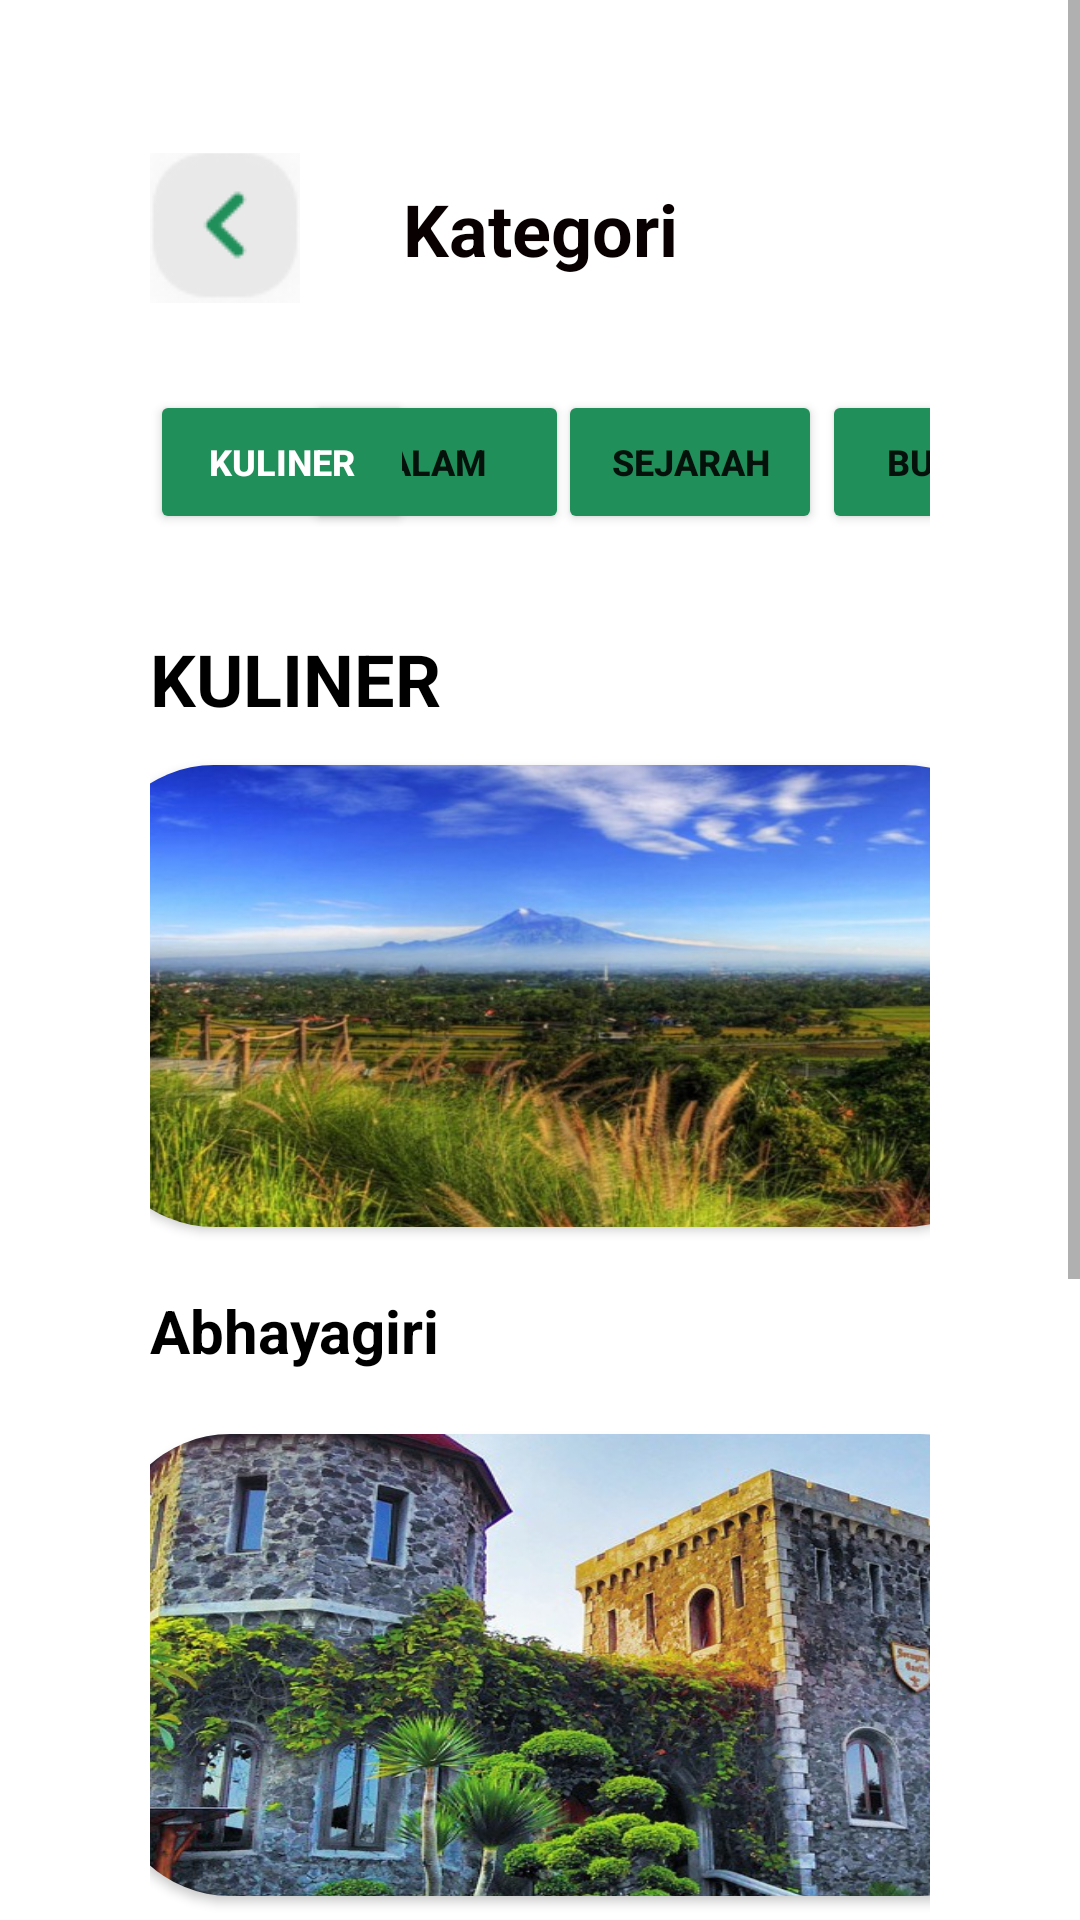

Produce the Android XML layout that renders to this screen, including the resource entries it uses.
<!-- AndroidManifest.xml: application theme Theme.Turispot -->
<!-- res/layout/activity_kategori_makanan.xml -->
<?xml version="1.0" encoding="utf-8"?>
<ScrollView
    xmlns:android="http://schemas.android.com/apk/res/android"
    xmlns:app="http://schemas.android.com/apk/res-auto"
    xmlns:tools="http://schemas.android.com/tools"
    android:layout_height="match_parent"
    android:layout_width="match_parent">

    <androidx.constraintlayout.widget.ConstraintLayout

        android:layout_width="match_parent"
        android:layout_height="wrap_content"
        android:padding="50dp"
        tools:context=".KategoriMakanan">

        <ImageButton
            android:id="@+id/imageButton10"
            android:layout_width="50dp"
            android:layout_height="50dp"
            android:layout_marginTop="1dp"
            android:background="#00FFFFFF"
            app:layout_constraintBottom_toTopOf="@+id/kAlam"
            app:layout_constraintEnd_toEndOf="parent"
            app:layout_constraintHorizontal_bias="0.0"
            app:layout_constraintStart_toStartOf="parent"
            app:layout_constraintTop_toTopOf="parent"
            app:layout_constraintVertical_bias="0.0"
            app:srcCompat="@drawable/back__1_"
            tools:ignore="SpeakableTextPresentCheck" />

        <TextView
            android:id="@+id/Kategori"
            android:layout_width="0dp"
            android:layout_height="wrap_content"
            android:onClick="fBack"
            android:padding="10dp"
            android:text="Kategori"
            android:textAlignment="center"
            android:textColor="#090101"
            android:textSize="24sp"
            android:textStyle="bold"
            app:layout_constraintBottom_toBottomOf="parent"
            app:layout_constraintLeft_toLeftOf="parent"
            app:layout_constraintRight_toRightOf="parent"
            app:layout_constraintTop_toTopOf="parent"
            app:layout_constraintVertical_bias="0.0" />

        <Button
            android:id="@+id/kAlam"
            android:layout_width="wrap_content"
            android:layout_height="48dp"
            android:layout_marginTop="80dp"
            android:backgroundTint="#208F5A"
            android:onClick="alam"
            android:shadowColor="#FFFFFF"
            android:text="Alam"
            android:textSize="12sp"
            android:textStyle="bold"
            app:layout_constraintEnd_toEndOf="parent"
            app:layout_constraintHorizontal_bias="0.3"
            app:layout_constraintStart_toStartOf="parent"
            app:layout_constraintTop_toTopOf="parent" />

        <Button
            android:id="@+id/kMakanan"
            android:layout_width="wrap_content"
            android:layout_height="48dp"
            android:layout_marginTop="80dp"
            android:backgroundTint="#208F5A"
            android:shadowColor="#FFFFFF"
            android:text="KULINER"
            android:textColor="#FFFFFF"
            android:textSize="12sp"
            android:textStyle="bold"
            app:layout_constraintEnd_toEndOf="parent"
            app:layout_constraintHorizontal_bias="0.0"
            app:layout_constraintStart_toStartOf="parent"
            app:layout_constraintTop_toTopOf="parent" />

        <Button
            android:id="@+id/kSejarah"
            android:layout_width="wrap_content"
            android:layout_height="wrap_content"
            android:layout_marginStart="136dp"
            android:layout_marginTop="80dp"
            android:backgroundTint="#208F5A"
            android:onClick="Sejarah"
            android:shadowColor="#FFFFFF"
            android:text="Sejarah"
            android:textSize="12sp"
            android:textStyle="bold"
            app:layout_constraintStart_toStartOf="parent"
            app:layout_constraintTop_toTopOf="parent" />

        <Button
            android:id="@+id/kBudaya"
            android:layout_width="wrap_content"
            android:layout_height="48dp"
            android:layout_marginStart="224dp"
            android:layout_marginTop="80dp"
            android:backgroundTint="#208F5A"
            android:onClick="Budaya"
            android:shadowColor="#FFFFFF"
            android:text="Budaya"
            android:textSize="12sp"
            android:textStyle="bold"
            app:layout_constraintStart_toStartOf="parent"
            app:layout_constraintTop_toTopOf="parent" />

        <TextView
            android:id="@+id/MakananText"
            android:layout_width="wrap_content"
            android:layout_height="wrap_content"
            android:layout_marginTop="160dp"
            android:text="KULINER"
            android:textAlignment="center"
            android:textColor="#000000"
            android:textColorHighlight="#0C0C0C"
            android:textColorHint="#0E0000"
            android:textSize="24sp"
            android:textStyle="bold"
            app:layout_constraintEnd_toEndOf="parent"
            app:layout_constraintHorizontal_bias="0.0"
            app:layout_constraintStart_toStartOf="parent"
            app:layout_constraintTop_toTopOf="parent" />

        <TextView
            android:id="@+id/kuliner_Abhayagiri"
            android:layout_width="wrap_content"
            android:layout_height="wrap_content"
            android:layout_marginTop="380dp"
            android:text="Abhayagiri"
            android:textColor="#000000"
            android:textSize="20sp"
            android:textStyle="bold"
            app:layout_constraintEnd_toEndOf="parent"
            app:layout_constraintHorizontal_bias="0.0"
            app:layout_constraintStart_toStartOf="parent"
            app:layout_constraintTop_toTopOf="parent" />

        <androidx.cardview.widget.CardView
            android:id="@+id/cornerAbhayagiri"
            android:layout_width="310dp"
            android:layout_height="154dp"
            app:cardCornerRadius="40dp"
            app:layout_constraintBottom_toBottomOf="parent"
            app:layout_constraintEnd_toEndOf="parent"
            app:layout_constraintHorizontal_bias="0.386"
            app:layout_constraintStart_toStartOf="parent"
            app:layout_constraintTop_toTopOf="parent"
            app:layout_constraintVertical_bias="0.29"
            tools:ignore="MissingConstraints">

            <ImageView
                android:id="@+id/KlAbhayagiri"
                android:layout_width="match_parent"
                android:layout_height="148dp"
                android:scaleX="1.7"
                android:scaleY="1.2"
                app:srcCompat="@drawable/kuliner_abhayagiri" />
        </androidx.cardview.widget.CardView>

        <androidx.cardview.widget.CardView
            android:id="@+id/cornerMangEngking"
            android:layout_width="310dp"
            android:layout_height="154dp"
            android:layout_marginTop="428dp"
            app:cardCornerRadius="40dp"
            app:layout_constraintEnd_toEndOf="parent"
            app:layout_constraintHorizontal_bias="0.275"
            app:layout_constraintStart_toStartOf="parent"
            app:layout_constraintTop_toTopOf="parent"
            tools:ignore="MissingConstraints">

            <ImageView
                android:id="@+id/KlMangengking"
                android:layout_width="350dp"
                android:layout_height="153dp"
                android:cropToPadding="true"
                android:scaleX="2.3"
                android:scaleY="1.7"
                app:layout_constraintCircleRadius="30dp"
                app:srcCompat="@drawable/kuliner_mang_engking" />
        </androidx.cardview.widget.CardView>

        <TextView
            android:layout_width="wrap_content"
            android:layout_height="wrap_content"
            android:layout_marginTop="600dp"
            android:text="Mang Engking"
            android:textColor="#000000"
            android:textSize="20sp"
            android:textStyle="bold"
            app:layout_constraintEnd_toEndOf="parent"
            app:layout_constraintHorizontal_bias="0.0"
            app:layout_constraintStart_toStartOf="parent"
            app:layout_constraintTop_toTopOf="parent" />

        <androidx.cardview.widget.CardView
            android:id="@+id/corner_raminten"
            android:layout_width="310dp"
            android:layout_height="154dp"
            android:layout_marginTop="650dp"
            app:cardCornerRadius="40dp"
            app:layout_constraintEnd_toEndOf="parent"
            app:layout_constraintHorizontal_bias="0.376"
            app:layout_constraintStart_toStartOf="parent"
            app:layout_constraintTop_toTopOf="parent"
            tools:ignore="MissingConstraints">

            <ImageView
                android:layout_width="match_parent"
                android:layout_height="match_parent"
                android:scaleX="1.3"
                android:scaleY="1.1"
                android:src="@drawable/kuliner_house_of_raminten" />



        </androidx.cardview.widget.CardView>

        <TextView
            android:layout_width="wrap_content"
            android:layout_height="wrap_content"
            android:text="House of Raminten"
            android:layout_marginTop="834dp"
            android:textColor="#000000"
            android:textSize="20sp"
            android:textStyle="bold"
            app:layout_constraintHorizontal_bias="0.0"
            app:layout_constraintEnd_toEndOf="parent"
            app:layout_constraintStart_toStartOf="parent"
            app:layout_constraintTop_toTopOf="parent"
            tools:ignore="MissingConstraints" />
    </androidx.constraintlayout.widget.ConstraintLayout>
</ScrollView>
<!-- resources referenced by this layout -->
<resources>
  <!-- drawable back__1_: png bitmap (drawable, 8018 bytes) -->
  <!-- drawable kuliner_abhayagiri: jpg bitmap (drawable, 100730 bytes) -->
  <!-- drawable kuliner_house_of_raminten: jpg bitmap (drawable, 705846 bytes) -->
  <!-- drawable kuliner_mang_engking: jpg bitmap (drawable, 161204 bytes) -->
  <style name="Theme.Turispot" parent="Theme.MaterialComponents.DayNight.NoActionBar">
          
          <item name="colorPrimary">@color/teal_700</item>
          <item name="colorPrimaryVariant">@color/teal_700</item>
          <item name="colorOnPrimary">@color/white</item>
          
          <item name="colorSecondary">@color/teal_200</item>
          <item name="colorSecondaryVariant">@color/teal_700</item>
          <item name="colorOnSecondary">@color/black</item>
          
          <item name="android:statusBarColor" tools:targetApi="l">?attr/colorPrimaryVariant</item>
          
      </style>
  <!-- not gathered from this repository: default colours our renderer supplied (Android Studio template values) -->
  <color name="teal_200">#FF03DAC5</color>
  <color name="teal_700">#FF018786</color>
  <color name="black">#FF000000</color>
  <color name="white">#FFFFFFFF</color>
</resources>
